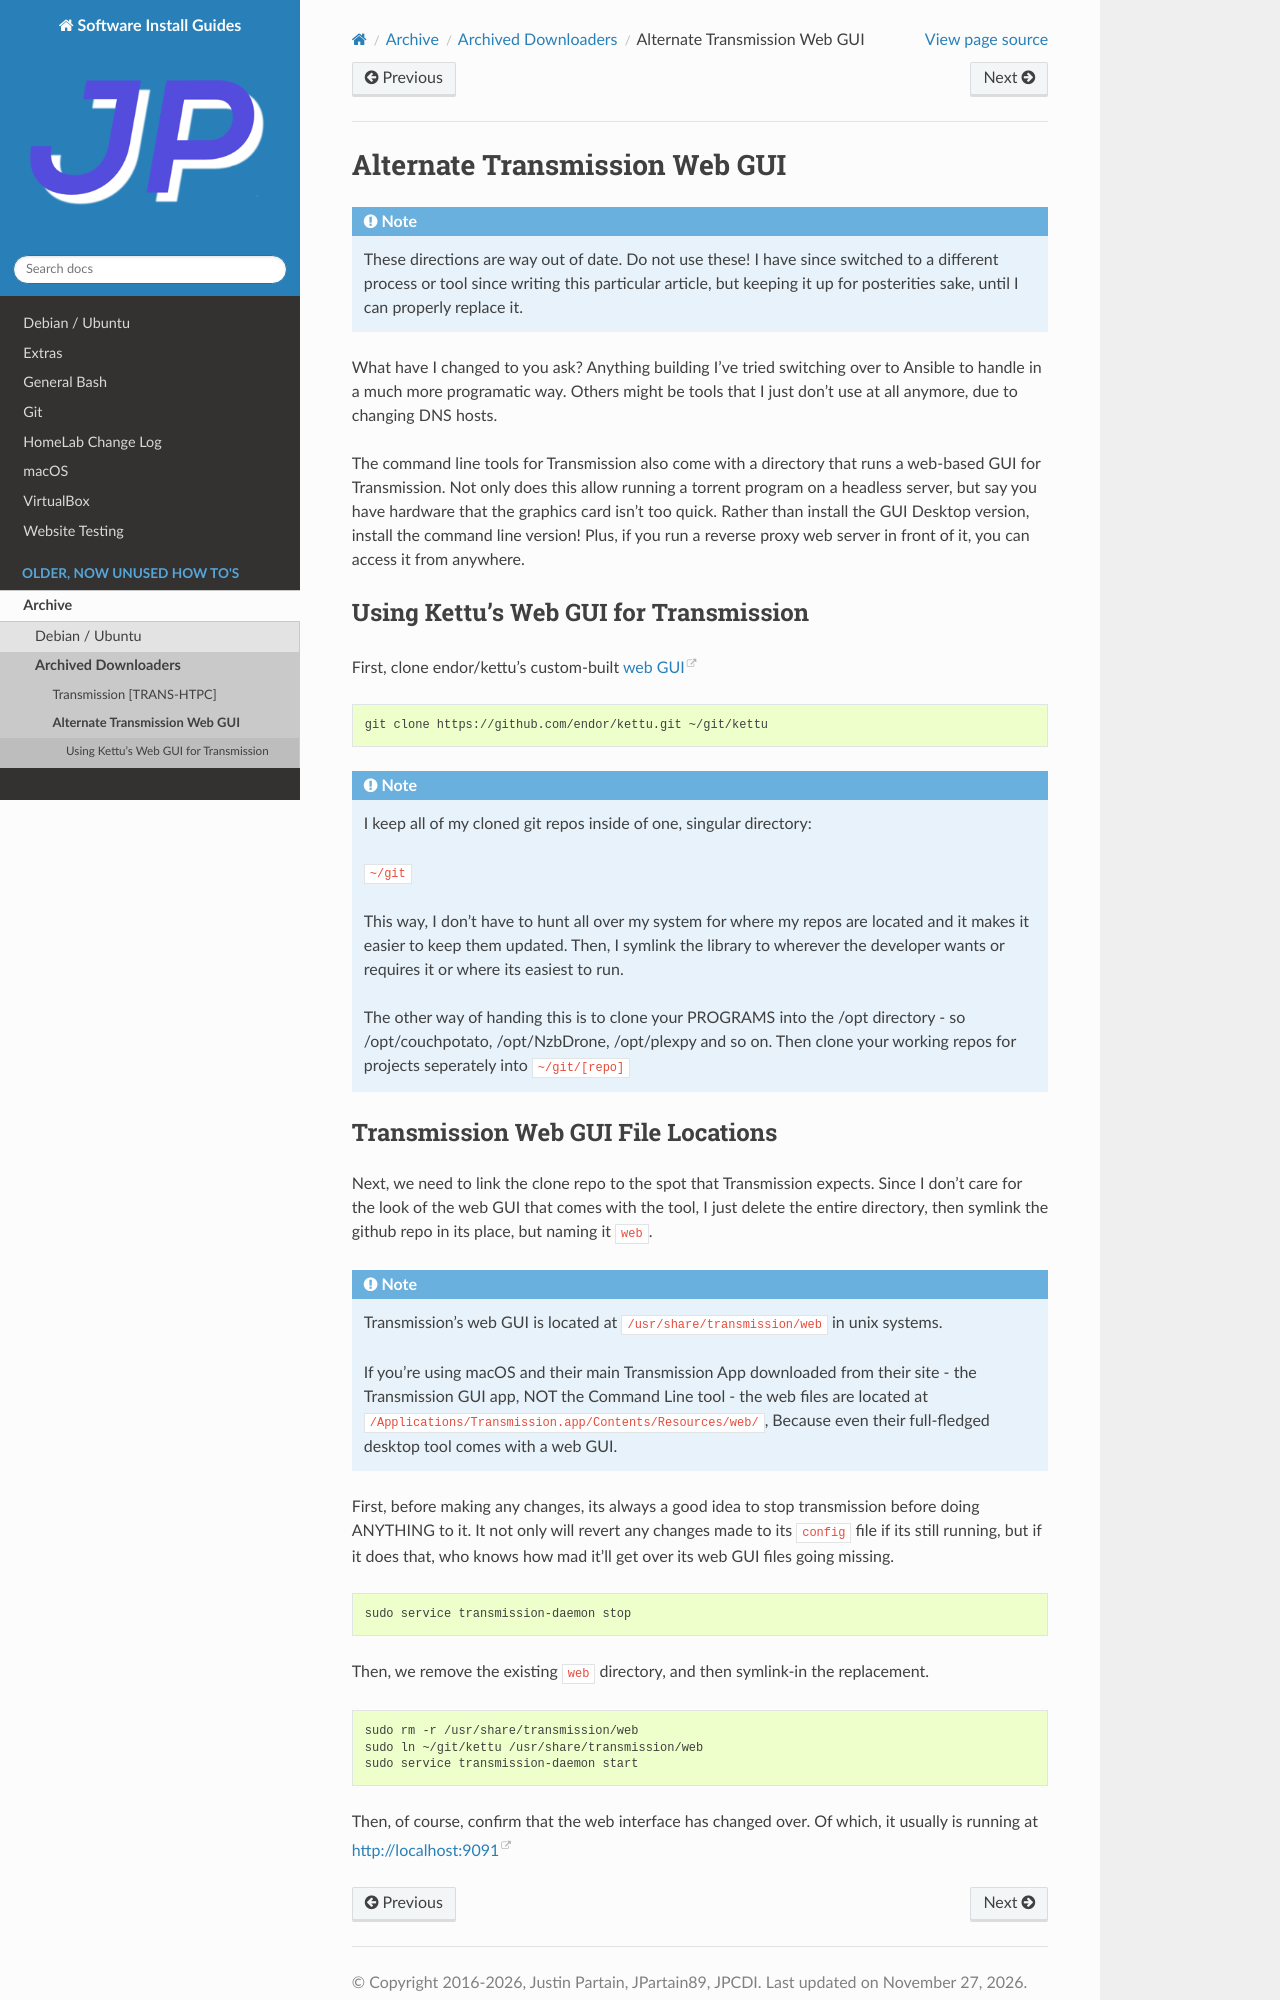

repository: jpartain89/Software-Install-Guides · page: docs/archive/downloader/transmission-web-gui.html · generator: sphinx

==============================
Alternate Transmission Web GUI
==============================

.. include:: ../../donotuse.rst

The command line tools for Transmission also come with a directory that runs a web-based GUI for Transmission. Not only does this allow running a torrent program on a headless server, but say you have hardware that the graphics card isn't too quick. Rather than install the GUI Desktop version, install the command line version! Plus, if you run a reverse proxy web server in front of it, you can access it from anywhere.

--------------------------------------
Using Kettu's Web GUI for Transmission
--------------------------------------

First, clone endor/kettu's custom-built `web GUI`_

.. code-block:: bash

  git clone https://github.com/endor/kettu.git ~/git/kettu

.. include:: ../../gitreponote.rst
